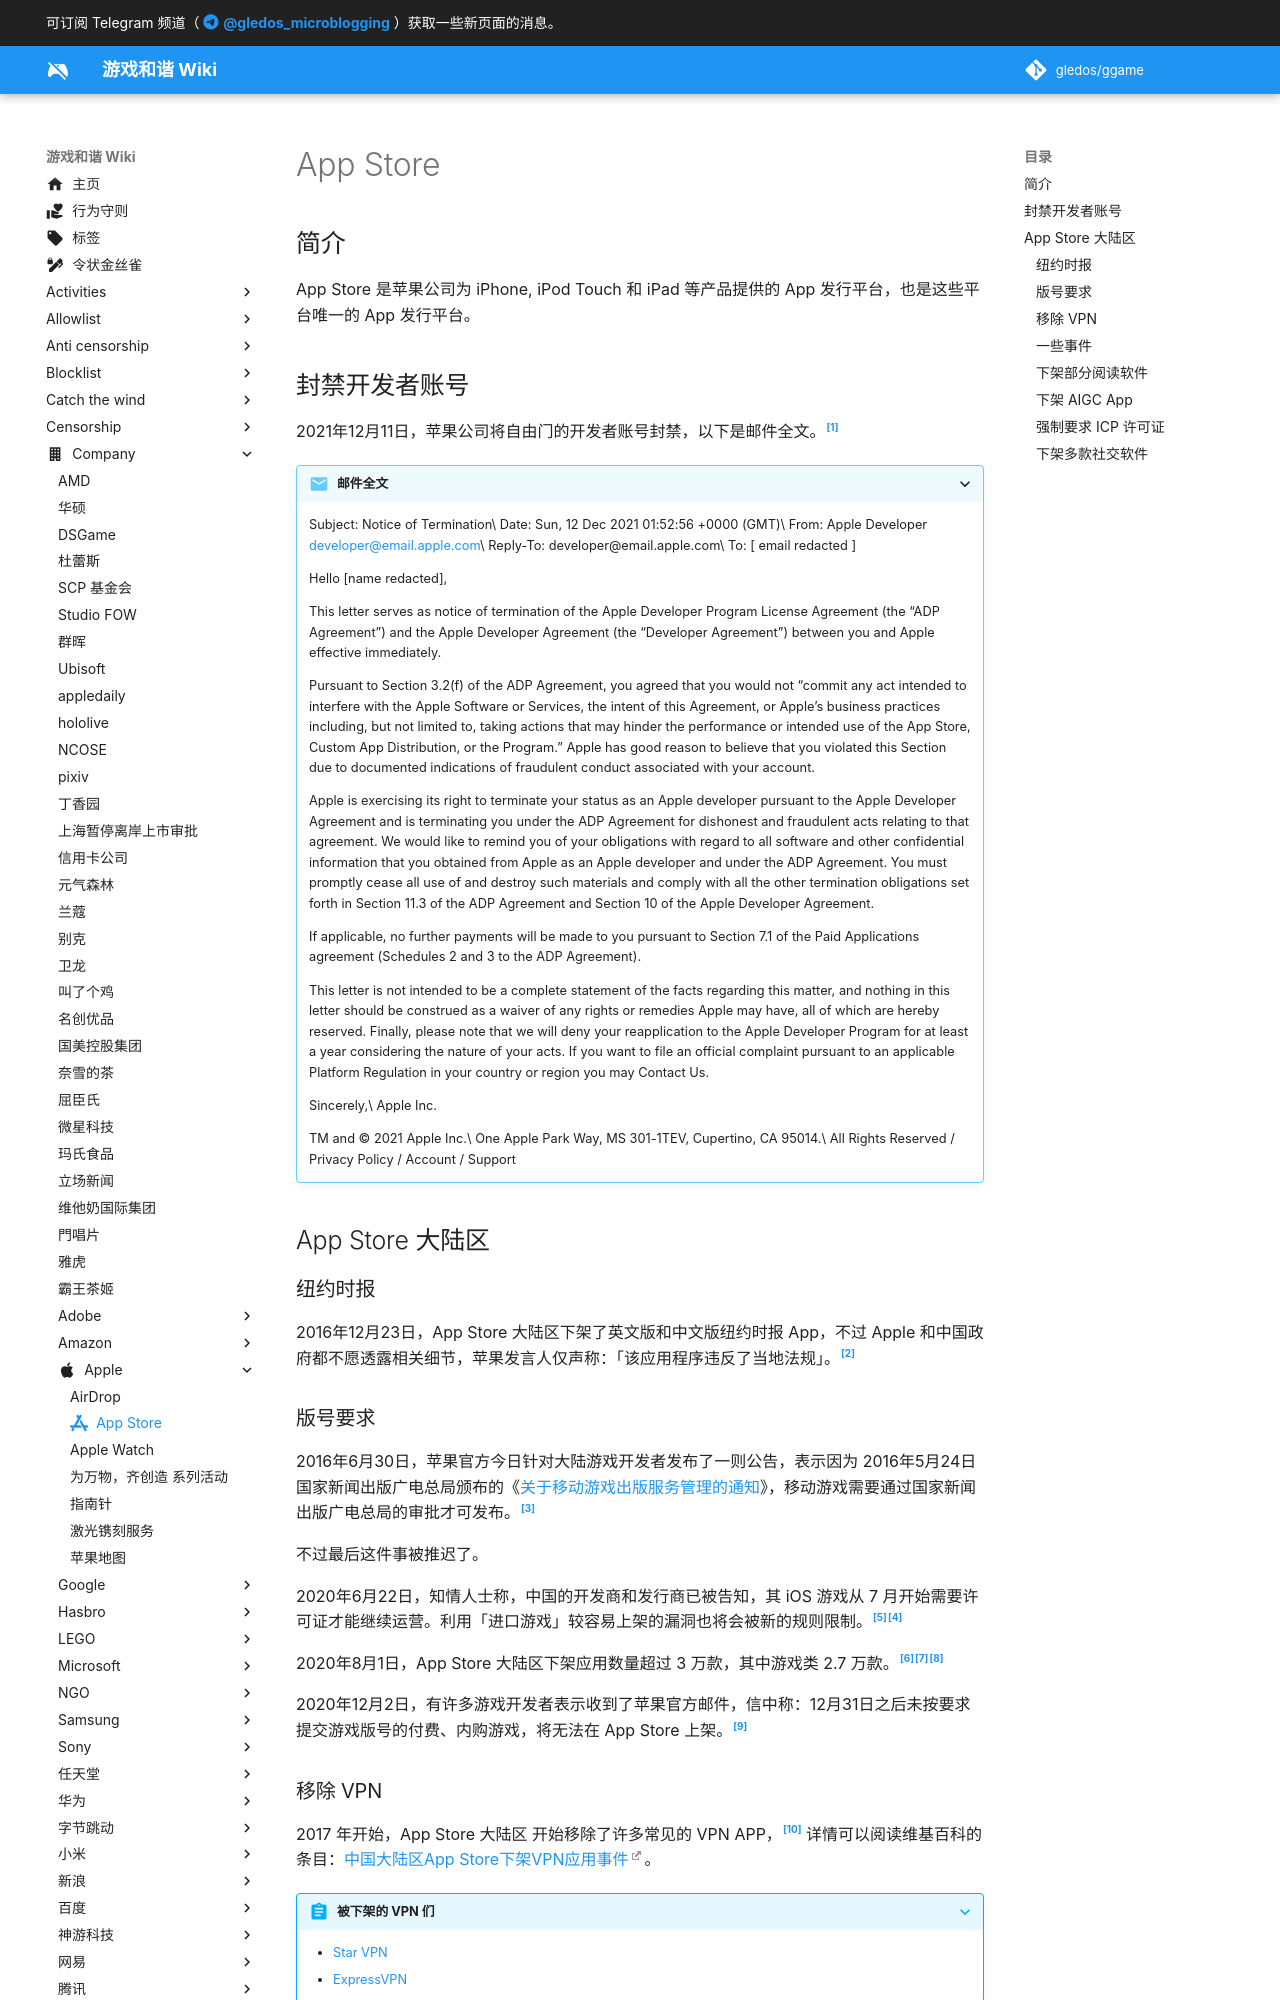

repository: gledos/ggame · page: company/Apple/App_Store.html · generator: mkdocs

---
title: App Store
description:
published: true
date: "2024-04-21T14:21:26"
特殊标签标记: #无标签
editor: markdown
dateCreated: "2021-12-17T23:11:34"
icon: simple/appstore
---

## 简介

App Store 是苹果公司为 iPhone, iPod Touch 和 iPad 等产品提供的 App 发行平台，也是这些平台唯一的 App 发行平台。

## 封禁开发者账号

2021年12月11日，苹果公司将自由门的开发者账号封禁，以下是邮件全文。[^31137]

[^31137]: [自由门iOS 版开发帐号被苹果公司关闭，ios版无法再下载使用](https://web.archive.org/web/20211217151847/https://forums.internetfreedom.org/index.php?topic=31137.0)

> [!email]+ 邮件全文
>
> Subject: Notice of Termination\
> Date: Sun, 12 Dec 2021 01:52:56 +0000 (GMT)\
> From: Apple Developer <developer@email.apple.com>\
> Reply-To: developer@email.apple.com\
> To: [ email redacted ]
>
> Hello [name redacted],
>
> This letter serves as notice of termination of the Apple Developer Program License Agreement (the “ADP Agreement”) and the Apple Developer Agreement (the “Developer Agreement”) between you and Apple effective immediately.
>
> Pursuant to Section 3.2(f) of the ADP Agreement, you agreed that you would not “commit any act intended to interfere with the Apple Software or Services, the intent of this Agreement, or Apple’s business practices including, but not limited to, taking actions that may hinder the performance or intended use of the App Store, Custom App Distribution, or the Program.” Apple has good reason to believe that you violated this Section due to documented indications of fraudulent conduct associated with your account.
>
> Apple is exercising its right to terminate your status as an Apple developer pursuant to the Apple Developer Agreement and is terminating you under the ADP Agreement for dishonest and fraudulent acts relating to that agreement. We would like to remind you of your obligations with regard to all software and other confidential information that you obtained from Apple as an Apple developer and under the ADP Agreement. You must promptly cease all use of and destroy such materials and comply with all the other termination obligations set forth in Section 11.3 of the ADP Agreement and Section 10 of the Apple Developer Agreement.
>
> If applicable, no further payments will be made to you pursuant to Section 7.1 of the Paid Applications agreement (Schedules 2 and 3 to the ADP Agreement).
>
> This letter is not intended to be a complete statement of the facts regarding this matter, and nothing in this letter should be construed as a waiver of any rights or remedies Apple may have, all of which are hereby reserved. Finally, please note that we will deny your reapplication to the Apple Developer Program for at least a year considering the nature of your acts. If you want to file an official complaint pursuant to an applicable Platform Regulation in your country or region you may Contact Us.
>
> Sincerely,\
> Apple Inc.
>
> TM and © 2021 Apple Inc.\
> One Apple Park Way, MS 301-1TEV, Cupertino, CA 95014.\
> All Rights Reserved / Privacy Policy / Account / Support

## App Store 大陆区

### 纽约时报

2016年12月23日，App Store 大陆区下架了英文版和中文版纽约时报 App，不过 Apple 和中国政府都不愿透露相关细节，苹果发言人仅声称：「该应用程序违反了当地法规」。[^nytap]

[^nytap]: Katie Benner, Sui-Lee Wee, 《[Apple Removes New York Times Apps From Its Store in China](https://web.archive.org/web/20170104222834/http://www.nytimes.com/2017/01/04/business/media/new-york-times-apps-apple-china.html)》, The New York Times, 2017-01-04. 参照: 2024-04-23. [Online].

### 版号要求

2016年6月30日，苹果官方今日针对大陆游戏开发者发布了一则公告，表示因为 2016年5月24日 国家新闻出版广电总局颁布的《[关于移动游戏出版服务管理的通知](/rule/国家新闻出版广电总局/关于移动游戏出版服务管理的通知.md)》，移动游戏需要通过国家新闻出版广电总局的审批才可发布。[^9035]

[^9035]: 龙之心, 《[苹果官方致中国区开发者：游戏需提供版号才可上架App Store](https://web.archive.org/web/20230429093507/https://youxiputao.com/article/9035)》, 游戏葡萄, 2016-06-30. (参照 2023-04-29).

不过最后这件事被推迟了。

2020年6月22日，知情人士称，中国的开发商和发行商已被告知，其 iOS 游戏从 7 月开始需要许可证才能继续运营。利用「进口游戏」较容易上架的漏洞也将会被新的规则限制。[^iirczymk8387164][^20201119085815]

[^20201119085815]: [Apple to Remove IPhone Games Not Approved by China Government - Bloomberg](https://web.archive.org/web/20201119085815/https://www.bloomberg.com/news/articles/2020-06-22/apple-set-to-nix-thousands-of-unlicensed-iphone-games-in-china)

[^iirczymk8387164]: [苹果将在中国下架数千款未获批准的iPhone游戏 - 新浪网](https://web.archive.org/web/20201026053039/https://tech.sina.com.cn/i/2020-06-22/doc-iirczymk8387164.shtml)

2020年8月1日，App Store 大陆区下架应用数量超过 3 万款，其中游戏类 2.7 万款。[^95964][^3xxol][^oRp9g]

[^95964]: GameLook, 《[苹果版号新政成“纸老虎”？马甲包正威胁IAA游戏生存权](https://web.archive.org/web/20220630233942/http://www.gamelook.com.cn/2020/09/395964)》, 游戏大观 | GameLook.com.cn, 2020-09-04. (参照 2023-04-23).

[^3xxol]: 陈宇曦, 《[苹果应用商店被曝一天下架App超3万款，游戏类占比近九成](https://archive.is/3xxol "https://www.thepaper.cn/newsDetail_forward_8541839")》, 澎湃新闻, 2020-08-01. (参照 2023-08-09).

[^oRp9g]: 法律犀牛, 《[游戏行业巨震：苹果中国为何突然下架2.6万款游戏？](https://archive.is/oRp9g "https://www.thepaper.cn/newsDetail_forward_8579088")》, 澎湃新闻·澎湃号, 2020-08-05. (参照 2023-08-09).

2020年12月2日，有许多游戏开发者表示收到了苹果官方邮件，信中称：12月31日之后未按要求提交游戏版号的付费、内购游戏，将无法在 App Store 上架。[^21021]

[^21021]: [苹果整治力度加大：12月31日起，无版号游戏将无法上架 - 游戏葡萄](https://web.archive.org/web/20210101164033/http://youxiputao.com/articles/21021)
